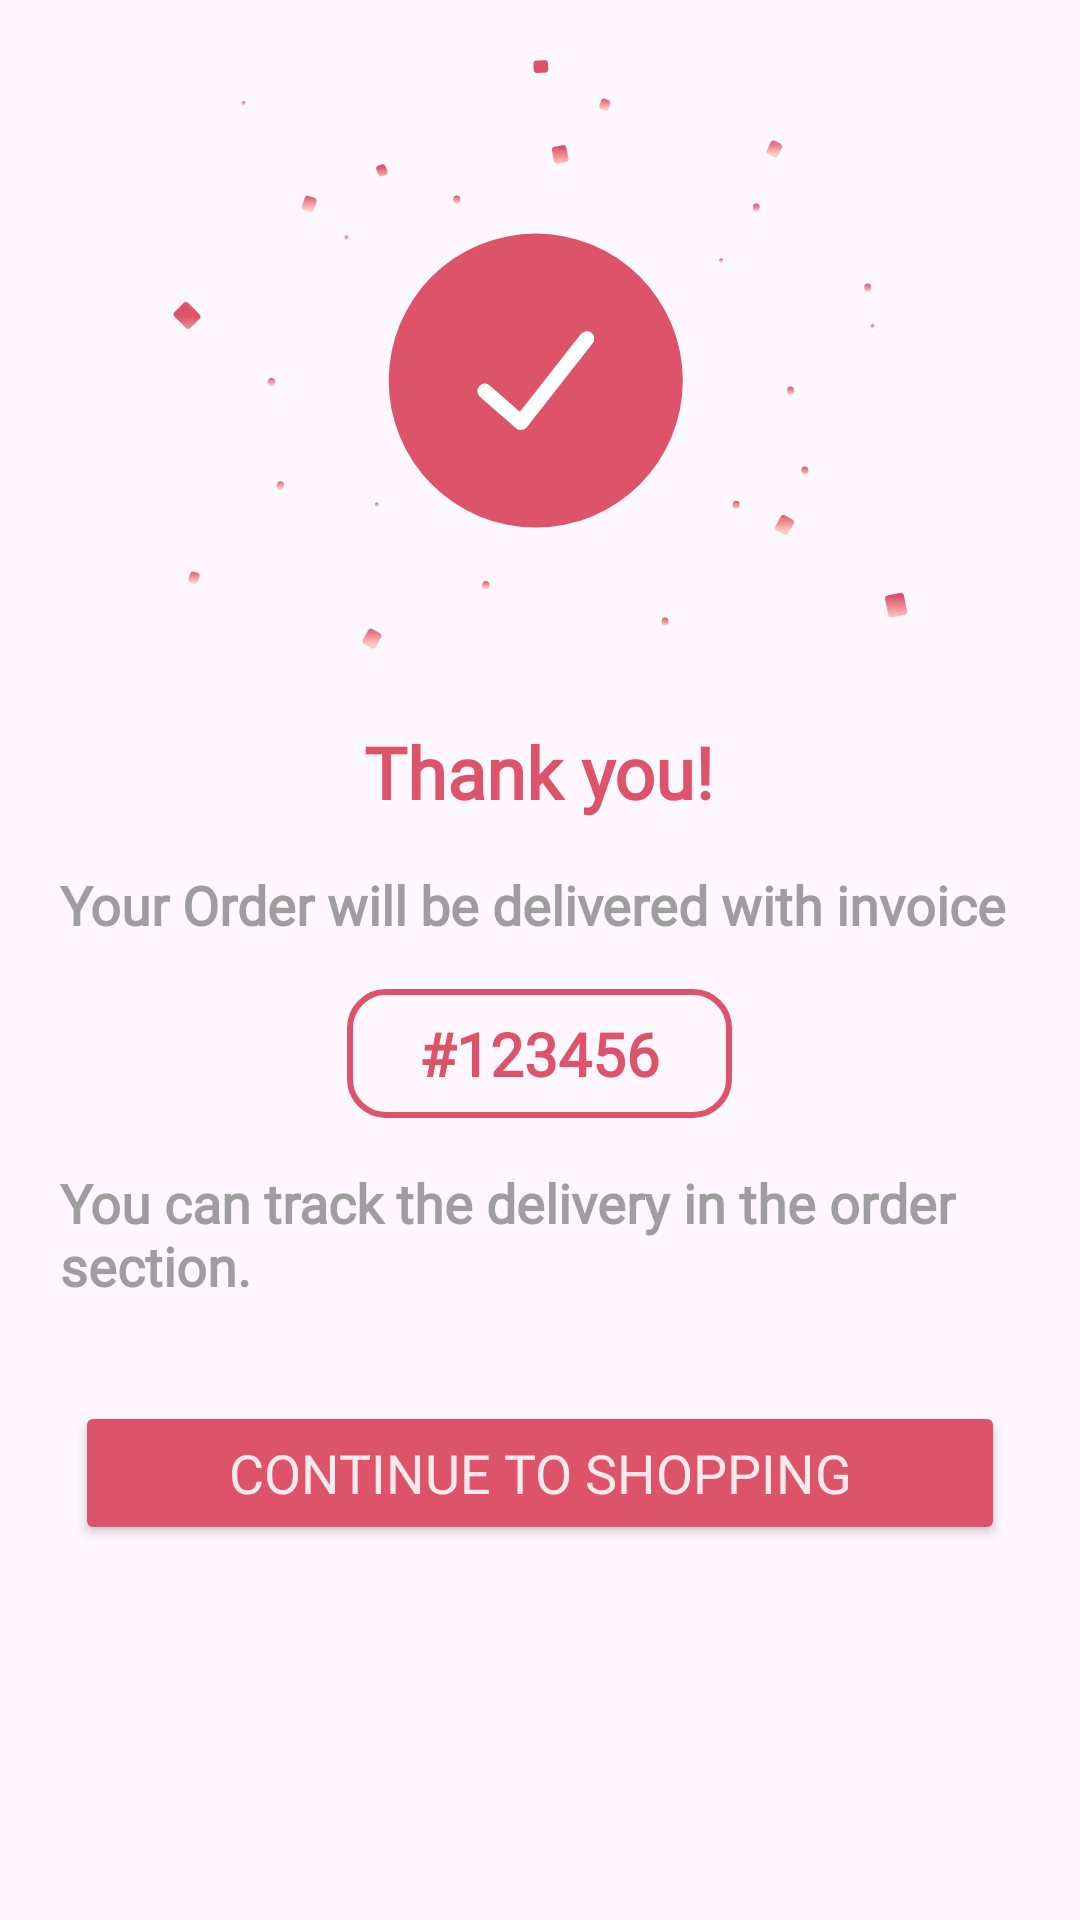

Here is an Android app screen rendered from its layout file. Give the layout XML and the strings, colors and styles it references.
<!-- AndroidManifest.xml: application theme Theme.CakeEatEasy -->
<!-- res/layout/activity_success_checkout.xml -->
<?xml version="1.0" encoding="utf-8"?>
<LinearLayout xmlns:android="http://schemas.android.com/apk/res/android"
    xmlns:app="http://schemas.android.com/apk/res-auto"
    xmlns:tools="http://schemas.android.com/tools"
    android:id="@+id/main"
    android:layout_width="match_parent"
    android:layout_height="match_parent"
    android:orientation="vertical"
    tools:context=".screens.SuccessCheckoutActivity">

    <FrameLayout
        android:layout_width="match_parent"
        android:layout_height="wrap_content"
        android:layout_gravity="center"
        android:layout_marginTop="20dp"
        android:layout_marginBottom="16dp">
        <ImageView
            android:id="@+id/imageView"
            android:layout_width="match_parent"
            android:layout_height="match_parent"
            android:src="@drawable/ic_succefully_login" />
        
    </FrameLayout>

    <TextView
        android:id="@+id/tv_thank_you"
        android:layout_width="wrap_content"
        android:layout_height="wrap_content"
        android:text="Thank you!"
        android:textColor="#DD5369"
        android:fontFamily="@font/bold"
        android:layout_gravity="center"
        android:textStyle="bold"
        android:textSize="24sp"
        android:layout_marginTop="8dp"
        android:layout_marginBottom="8dp"/>


    <TextView
        android:id="@+id/txt_thank_you_invoice"
        android:layout_width="wrap_content"
        android:layout_height="wrap_content"
        android:text="Your Order will be delivered with invoice"
        android:textColor="@color/coupon_grey_text"
        android:fontFamily="@font/semibold"
        android:textStyle="bold"
        android:textSize="18sp"
        android:layout_marginStart="20dp"
        android:layout_marginEnd="20dp"
        android:layout_marginTop="8dp"
        android:layout_marginBottom="8dp"/>

    <EditText
        android:id="@+id/tv_invoice"
        android:layout_width="wrap_content"
        android:layout_height="wrap_content"
        android:text="#123456"
        android:textColor="@color/cakeiteasy_pink"
        android:fontFamily="@font/semibold"
        android:textStyle="bold"
        android:textSize="20sp"
        android:background="@drawable/bg_invoice_border"
        android:paddingLeft="24dp"
        android:paddingRight="24dp"
        android:paddingTop="8dp"
        android:paddingBottom="8dp"
        android:layout_gravity="center"
        android:gravity="center"
        android:focusable="false"
        android:clickable="false"
        android:cursorVisible="false"
        android:longClickable="false"
        android:layout_marginTop="8dp"
        android:layout_marginBottom="8dp"/>

    <TextView
        android:id="@+id/txt_thank_you_invoice_2"
        android:layout_width="wrap_content"
        android:layout_height="wrap_content"
        android:text="You can track the delivery in the order section."
        android:textColor="@color/coupon_grey_text"
        android:fontFamily="@font/semibold"
        android:layout_gravity="center"
        android:textStyle="bold"
        android:layout_marginStart="20dp"
        android:layout_marginEnd="20dp"
        android:textSize="18sp"
        android:layout_marginTop="8dp"
        android:layout_marginBottom="8dp"/>


    <Button
        android:id="@+id/btn_continue_shopping"
        android:layout_width="match_parent"
        android:layout_height="wrap_content"
        android:layout_marginLeft="25dp"
        android:layout_marginTop="25dp"
        android:layout_marginRight="25dp"
        android:layout_marginBottom="25dp"
        android:backgroundTint="#DD5369"
        android:fontFamily="@font/bold"
        android:text="Continue to shopping"
        android:textColor="#FBEAEC"
        android:textSize="18dp"
        app:cornerRadius="0dp" />
</LinearLayout>
<!-- resources referenced by this layout -->
<resources>
  <color name="cakeiteasy_pink">#DD5369</color>
  <color name="coupon_grey_text">#9E9E9E</color>
  <!-- drawable bg_invoice_border (drawable) -->
  <shape xmlns:android="http://schemas.android.com/apk/res/android">
      <solid android:color="@android:color/transparent"/>
      <stroke android:width="2dp" android:color="@color/cakeiteasy_pink"/>
      <corners android:radius="12dp"/>
  </shape>
  <style name="Theme.CakeEatEasy" parent="Base.Theme.CakeEatEasy" />
  <style name="TextAppearance.App.Heading1" parent="TextAppearance.Material3.HeadlineLarge">
          <item name="android:layout_width">wrap_content</item>
          <item name="android:layout_height">wrap_content</item>
          <item name="fontFamily">@font/semibold</item>
          <item name="android:fontFamily">@font/semibold</item>
          <item name="android:textSize">24sp</item>
          <item name="android:textColor">@color/text_dark</item>
      </style>
  <style name="TextAppearance.App.Heading3" parent="TextAppearance.Material3.HeadlineSmall">
          <item name="android:layout_width">wrap_content</item>
          <item name="android:layout_height">wrap_content</item>
          <item name="fontFamily">@font/medium</item>
          <item name="android:fontFamily">@font/medium</item>
          <item name="android:textSize">18sp</item>
          <item name="android:textColor">@color/text_dark</item>
      </style>
  <style name="TextAppearance.App.Heading4" parent="TextAppearance.Material3.TitleLarge">
          <item name="android:layout_width">wrap_content</item>
          <item name="android:layout_height">wrap_content</item>
          <item name="fontFamily">@font/medium</item>
          <item name="android:fontFamily">@font/medium</item>
          <item name="android:textSize">16sp</item>
          <item name="android:textColor">@color/text_normal</item>
      </style>
  <style name="TextAppearance.App.Body1" parent="TextAppearance.Material3.BodyLarge">
          <item name="android:layout_width">wrap_content</item>
          <item name="android:layout_height">wrap_content</item>
          <item name="fontFamily">@font/regular</item>
          <item name="android:fontFamily">@font/regular</item>
          <item name="android:textSize">16sp</item>
          <item name="android:textColor">@color/text_normal</item>
      </style>
  <style name="TextAppearance.App.Body2" parent="TextAppearance.Material3.BodyMedium">
          <item name="android:layout_width">wrap_content</item>
          <item name="android:layout_height">wrap_content</item>
          <item name="fontFamily">@font/regular</item>
          <item name="android:fontFamily">@font/regular</item>
          <item name="android:textSize">14sp</item>
          <item name="android:textColor">@color/text_normal</item>
      </style>
  <style name="TextAppearance.App.Body3" parent="TextAppearance.Material3.BodySmall">
          <item name="android:layout_width">wrap_content</item>
          <item name="android:layout_height">wrap_content</item>
          <item name="fontFamily">@font/regular</item>
          <item name="android:fontFamily">@font/regular</item>
          <item name="android:textSize">12sp</item>
          <item name="android:textColor">@color/text_light</item>
      </style>
  <style name="TextAppearance.App.InputLabel" parent="TextAppearance.Material3.LabelSmall">
          <item name="android:layout_width">wrap_content</item>
          <item name="android:layout_height">wrap_content</item>
          <item name="fontFamily">@font/medium</item>
          <item name="android:fontFamily">@font/medium</item>
          <item name="android:textSize">10sp</item>
          <item name="android:textColor">@color/text_light</item> 
      </style>
</resources>
